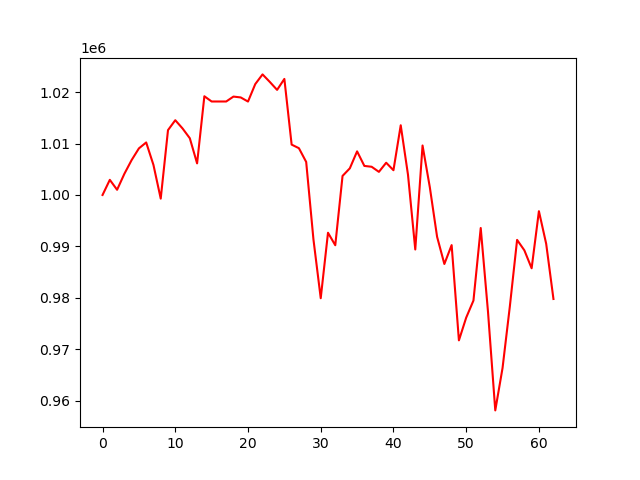

Source data for this figure (header and first rows):
, 0
0, 1000000
1, 1002944
2, 1001013
3, 1004114
4, 1006791
5, 1009062
6, 1010214
7, 1005843
8, 999293
9, 1012613
10, 1014542
11, 1012936
12, 1011032
13, 1006144
14, 1019199
15, 1018179
16, 1018179
17, 1018179
18, 1019134
19, 1018968
20, 1018167
21, 1021568
22, 1023448
23, 1021983
24, 1020436
25, 1022569
26, 1009795
27, 1009098
28, 1006427
29, 991347
30, 979923
31, 992657
32, 990227
33, 1003707
34, 1005182
35, 1008483
36, 1005651
37, 1005487
38, 1004497
39, 1006271
40, 1004815
41, 1013556
42, 1003925
43, 989401
44, 1009624
45, 1001507
46, 991865
47, 986582
48, 990255
49, 971729
50, 976146
51, 979473
52, 993582
53, 977289
54, 958111
55, 966356
56, 978284
57, 991268
58, 989240
59, 985748
... 3 more rows
